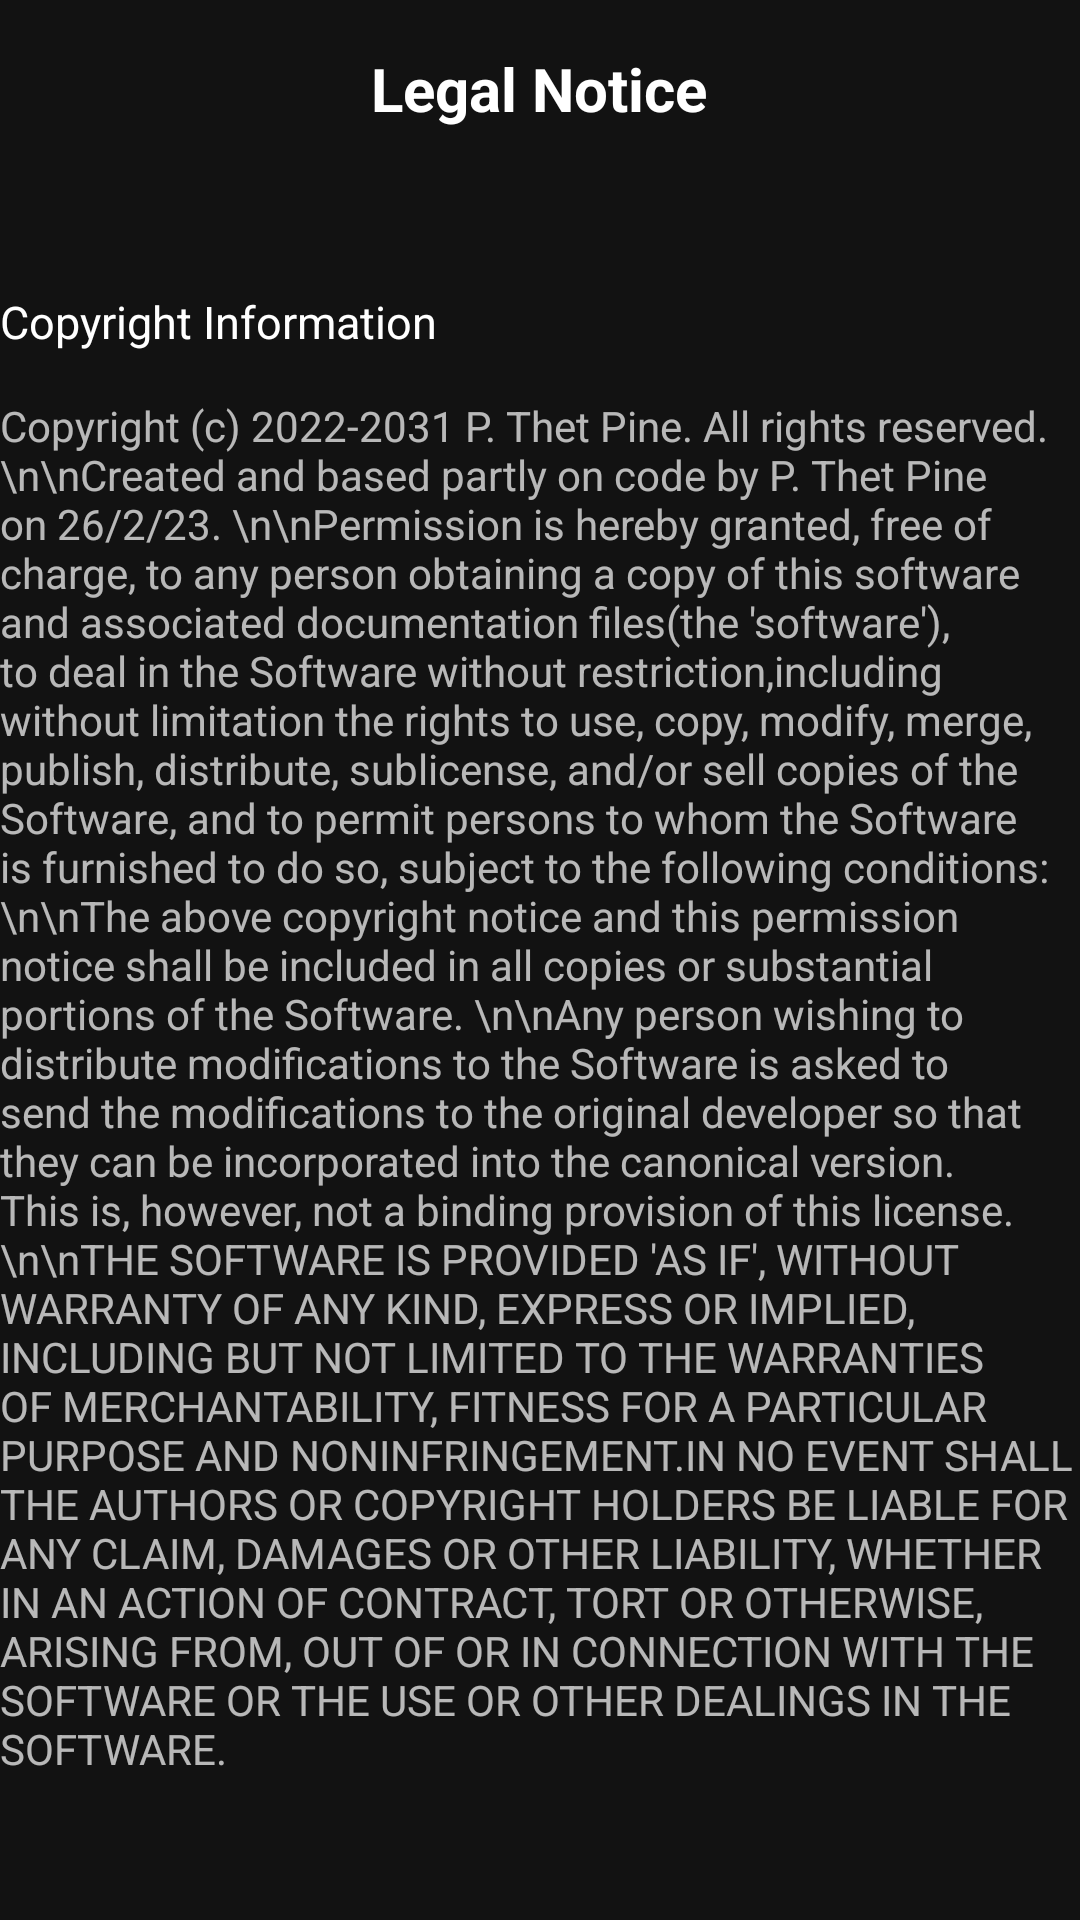

Produce the Android XML layout that renders to this screen, including the resource entries it uses.
<!-- AndroidManifest.xml: application theme Theme.MaterialComponents.NoActionBar -->
<!-- res/layout/activity_legal_notice.xml -->
<?xml version="1.0" encoding="utf-8"?>
<androidx.constraintlayout.widget.ConstraintLayout xmlns:android="http://schemas.android.com/apk/res/android"
    xmlns:app="http://schemas.android.com/apk/res-auto"
    xmlns:tools="http://schemas.android.com/tools"
    android:layout_width="match_parent"
    android:layout_height="match_parent"
    tools:context=".Settings.AdditionalResource.LegalNotice_Activity">

    <androidx.constraintlayout.widget.Guideline
        android:id="@+id/guideline52"
        android:layout_width="wrap_content"
        android:layout_height="wrap_content"
        android:orientation="horizontal"
        app:layout_constraintGuide_begin="97dp" />

    <TextView
        android:id="@+id/txtView_legalNotice"
        android:layout_width="wrap_content"
        android:layout_height="wrap_content"
        android:text="Legal Notice"
        android:textColor="@color/white"
        android:textSize="20sp"
        android:textStyle="bold"
        app:layout_constraintBottom_toTopOf="@+id/guideline52"
        app:layout_constraintEnd_toEndOf="parent"
        app:layout_constraintHorizontal_bias="0.498"
        app:layout_constraintStart_toStartOf="parent"
        app:layout_constraintTop_toTopOf="parent"
        app:layout_constraintVertical_bias="0.228" />

    <ImageView
        android:id="@+id/btn_back"
        android:layout_width="30dp"
        android:layout_height="30dp"
        android:layout_marginStart="10dp"
        app:layout_constraintBottom_toBottomOf="@+id/txtView_legalNotice"
        app:layout_constraintStart_toStartOf="parent"
        app:layout_constraintTop_toTopOf="@+id/txtView_legalNotice"
        app:srcCompat="@drawable/ic_baseline_arrow_back_ios_24" />

    <RelativeLayout
        android:id="@+id/relLayout_legalNotice"
        android:layout_width="match_parent"
        android:layout_height="wrap_content"
        app:layout_constraintEnd_toEndOf="parent"
        app:layout_constraintStart_toStartOf="parent"
        app:layout_constraintTop_toTopOf="@+id/guideline52">


        <TextView
            android:id="@+id/txtView_copyRight"
            android:layout_width="wrap_content"
            android:layout_height="wrap_content"
            android:text="Copyright Information"
            android:textColor="@color/white"
            android:textSize="15sp" />

        <TextView
            android:id="@+id/txtView_copyRight_info"
            android:layout_width="match_parent"
            android:layout_height="wrap_content"
            android:layout_below="@+id/txtView_copyRight"
            android:layout_marginTop="15dp"
            android:text="Copyright (c) 2022-2031 P. Thet Pine. All rights reserved.\n\nCreated and based partly on code by P. Thet Pine on 26/2/23. \n\nPermission
is hereby granted,
free of charge, to any person obtaining a copy of this software and associated documentation files(the 'software'),
to deal in the Software without restriction,including without limitation the rights to use, copy, modify, merge, publish,
distribute, sublicense, and/or sell copies of the Software, and to permit persons to whom the Software is furnished to do so,
subject to the following conditions: \n\nThe above copyright notice and this permission notice shall be included in all copies
or substantial portions of the Software. \n\nAny person wishing to distribute modifications to the Software is asked to send the
modifications to the original developer so that they can be incorporated into the canonical version. This is, however, not a binding
provision of this license. \n\nTHE SOFTWARE IS PROVIDED 'AS IF', WITHOUT WARRANTY OF ANY KIND, EXPRESS OR IMPLIED, INCLUDING BUT NOT
LIMITED TO THE WARRANTIES OF MERCHANTABILITY, FITNESS FOR A PARTICULAR PURPOSE AND NONINFRINGEMENT.IN NO EVENT SHALL THE AUTHORS OR
COPYRIGHT HOLDERS BE LIABLE FOR ANY CLAIM, DAMAGES OR OTHER LIABILITY, WHETHER IN AN ACTION OF CONTRACT, TORT OR OTHERWISE, ARISING
FROM, OUT OF OR IN CONNECTION WITH THE SOFTWARE OR THE USE OR OTHER DEALINGS IN THE SOFTWARE." />
    </RelativeLayout>

</androidx.constraintlayout.widget.ConstraintLayout>
<!-- resources referenced by this layout -->
<resources>
  <color name="white">#FFFFFFFF</color>
</resources>
